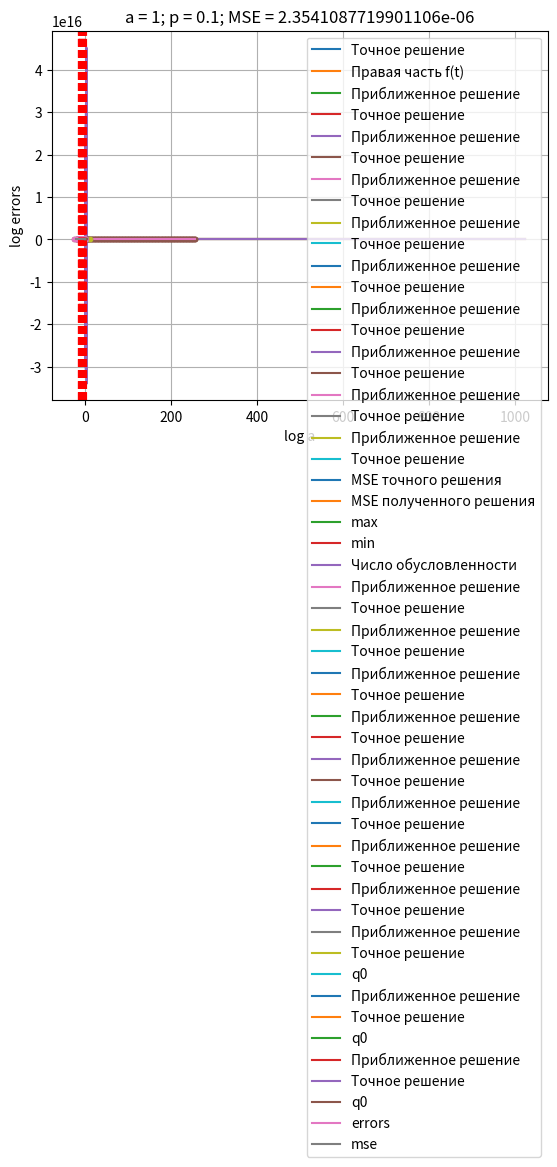

Write Python code to recreate this figure.
import numpy as np
from math import *
import matplotlib.pyplot as plt

def K(t, s):
    return 1 / (s - t + 2)

def qe(s):
    return abs(s - 0.5) + 1

def f(t):
    return 3.5*(0.285714285714286*t-1.0)*log(2.0-t)-3.5*(0.285714285714286*t-1.0)*log(2.5-t)-1.5*(0.666666666666667*t-1.0)*log(2.5-t)+1.5*(0.666666666666667*t-1.0)*log(5.0-t)+2.0

ls = 3
lt = 1

Ns = [int(pow(2,i)) for i in range(2,11)]

def _A(N):
    hx = ls / N
    A = np.zeros((N+1, N+1))
    for j in range(N+1):
        tj = 0 + j*(lt/N)
        for i in range(1,N):
            si = 0 + i*(ls/N)
            A[j,i] = hx * K(tj, si)
        A[j,0] = 0.5 * hx * K(tj, 0)
        A[j,N] = 0.5 * hx * K(tj, ls)
    return A

def _b(N):
    b = np.zeros((N+1,1))
    for j in range(N+1):
        tj = 0 + j*(lt/N)
        b[j,0] =  f(tj)
    return b

def svd(A, b):
    U, S, V = np.linalg.svd(A, full_matrices=True)
    
    UTb = np.transpose(U) @ b 
    S1UTb = UTb
    for i in range(len(S1UTb)):
        if(S[i] != 0):
            S1UTb[i] = S1UTb[i] / S[i]
        else:
            S1UTb[i] = 0
    return np.transpose(V) @ S1UTb

def csvd(A, b, delta):
    U, S, V = np.linalg.svd(A, full_matrices=True)

    UTb = np.transpose(U) @ b 
    S1UTb = UTb
    for i in range(len(S1UTb)):
        if(S[i] > delta):
            S1UTb[i] = S1UTb[i] / S[i]
        else:
            S1UTb[i] = 0
    return np.transpose(V) @ S1UTb

x = np.linspace(0,ls, 1000)
y = [qe(p) for p in x]
    
plt.plot(x, y, label = "Точное решение")
plt.legend()
plt.xlabel('s')
plt.ylabel('q(s)')
plt.grid(True)
plt.show()

x = np.linspace(0,lt, 1000)
y = [f(p) for p in x]

plt.plot(x, y, label = "Правая часть f(t)")
plt.legend()
plt.xlabel('t')
plt.ylabel('f(t)')
plt.grid(True)
plt.show()

x = np.linspace(0,ls, 1000)
y = [qe(p) for p in x]

for n in Ns:
    A = _A(n)
    b = _b(n)
    qsol = svd(A,b)
    
    plt.plot([0 + i * ls/n for i in range(0, n+1)], qsol, label = "Приближенное решение")
    plt.plot(x, y, label = "Точное решение")
    
    plt.legend()
    plt.title("График приближенного решения при N = " + str(n))
    plt.xlabel('s')
    plt.ylabel('q(s)')
    plt.grid(True)
    plt.show()

Er = []
Er1 = []
for n in Ns:
    A = _A(n)
    b = _b(n)
    
    qexs = np.zeros((n+1,1))
    for i in range(n+1):
        qexs[i,0] =  qe(0 + i*(ls/n))

    qsol = svd(A,b)
    
    Er.append((np.transpose(A@qexs - b) @ (A@qexs - b))[0,0] / n)
    Er1.append((np.transpose(A@qsol - b) @ (A@qsol - b))[0,0] / n)

# MSE
plt.plot(Ns, np.log10(Er), label = "MSE точного решения")
plt.plot(Ns, np.log10(Er1), label = "MSE полученного решения")
plt.legend()
plt.xlabel('N')
plt.ylabel('log MSE')
plt.grid(True)
plt.show()

S1 = []
S2 = []
for n in Ns:
    A = _A(n)
    u, s, vh = np.linalg.svd(A, full_matrices=True)
    S1.append(s[0])
    S2.append(s[n])
    
# Масксимальное и минимальное синглуярные числа
plt.plot(Ns, np.log10(S1), label = "max")
plt.plot(Ns, np.log10(S2), label = "min")
plt.legend()
plt.xlabel('N')
plt.ylabel('log S')
plt.grid(True)
plt.show()

# Зависимость числа обусловленности от размера сетки
plt.plot(Ns, [np.log10(S1[i]/S2[i]) for i in range(len(S2))], label = "Число обусловленности")
plt.legend()
plt.xlabel('N')
plt.ylabel('log cond')
plt.grid(True)
plt.show()

n=256

A = _A(n)
u, s, vh = np.linalg.svd(A, full_matrices=True)

# Сингулярные числа
plt.plot(list(range(A.shape[0])), np.log10(s), marker = ".")
plt.title("N = " + str(n))
plt.ylabel('log s')
plt.grid(True)
plt.show()

noiseLevels = [0.0, 0.01,0.03, 0.05, 0.1]
A = _A(n)
b = _b(n)
x = np.linspace(0, ls, n+1)
qexs = np.zeros((n+1,1))
for i in range(n+1):
    qexs[i,0] =  qe(0 + i*(ls/n))

noise = np.transpose(np.random.rand(len(b))*2-1)    

for noiseLevel in noiseLevels:
    norm = np.linalg.norm(b)
    bD = b + (noise * norm * noiseLevel).reshape(b.shape)
    
    qsol = svd(A,bD)

    mse = ((np.transpose((qsol - qexs)) @ (qsol - qexs)) / n)[0,0]

    plt.plot(x, qsol, label = "Приближенное решение")
    plt.plot(x, qexs, label = "Точное решение")
    plt.legend()
    plt.title("N = " + str(n) + "; p = " + str(noiseLevel) + "; MSE = " + str(mse))
    plt.xlabel('N')
    plt.grid(True)
    plt.show()

A = _A(n)
u, s, vh = np.linalg.svd(A, full_matrices=True)

d = s[0] - s[-1]

# Сингулярные числа матрица
#plt.plot(list(range(A.shape[0])), np.log(s), marker = ".")
plt.plot(list(range(A.shape[0])), np.log10(s))
plt.ylabel("log s")
plt.title("N = " + str(n))
plt.grid(True)

marker = []
for i in range(A.shape[0]-1):
    if(s[i] > 1.3 * s[i+1]):
        marker.append(i)

print(s[marker])

for i in marker:
    plt.plot(i, np.log10(s[i]), marker = ".")
        
plt.show()

noiseLevels = [0, 0.05, 0.1]
delta = 1e-1
n=256
A = _A(n)
b = _b(n)
x = np.linspace(0, ls, n+1)
qexs = np.zeros((n+1,1))
for i in range(n+1):
    qexs[i,0] =  qe(0 + i*(ls/n))

noise = np.transpose(np.random.rand(len(b))*2-1)    

for noiseLevel in noiseLevels:

    norm = np.linalg.norm(b)
    bD = b + (noise * norm * noiseLevel).reshape(b.shape)
    
    qsol = csvd(A,bD, delta)

    mse = ((np.transpose((qsol - qexs)) @ (qsol - qexs)) / n)[0,0]
    plt.plot(x, qsol, label = "Приближенное решение")
    plt.plot(x, qexs, label = "Точное решение")
    plt.legend()
    plt.title("delta = " + str(delta) + "; p = " + str(noiseLevel) + "; MSE = " + str(mse))
    plt.xlabel('s')
    plt.grid(True)
    plt.show()

noiseLevels = [0.05, 0.1]
n=256
A = _A(n)
b = _b(n)
x = np.linspace(0, ls, n+1)
qexs = np.zeros((n+1,1))
for i in range(n+1):
    qexs[i,0] =  qe(0 + i*(ls/n))

noise = np.transpose(np.random.rand(len(b))*2-1)    

deltaRange = np.array(np.linspace(0, 1, 400) ** 10)

for noiseLevel in noiseLevels:
    err = []
    norm = np.linalg.norm(b)
    bD = b + (noise * norm * noiseLevel).reshape(b.shape)
    for delta in deltaRange:
        qsol = csvd(A,bD, delta)
        mse = ((np.transpose((qsol - qexs)) @ (qsol - qexs)) / n)[0,0]
        err.append(mse)
        
    plt.plot(np.log10(deltaRange), np.log10(err), marker=".")
    plt.title("p = " + str(noiseLevel))
    plt.ylabel("log MSE")
    plt.xlabel('log delta')

    plt.axvline(x = np.log10(1.18708503e+00), color = "r", ls="--")
    plt.axvline(x = np.log10(4.64857207e-02), color = "r", ls="--")
    plt.axvline(x = np.log10(1.45676089e-03), color = "r", ls="--")
    plt.axvline(x = np.log10(4.40233314e-05), color = "r", ls="--")
    plt.axvline(x = np.log10(1.31439876e-06), color = "r", ls="--")
    plt.axvline(x = np.log10(3.90401919e-08), color = "r", ls="--")
    plt.axvline(x = np.log10(1.15678965e-09), color = "r", ls="--")
    plt.axvline(x = np.log10(3.42433716e-11), color = "r", ls="--")
    plt.axvline(x = np.log10(1.01356484e-12), color = "r", ls="--")
    plt.axvline(x = np.log10(3.00197304e-14), color = "r", ls="--")
    plt.axvline(x = np.log10(9.32849550e-16), color = "r", ls="--")
    plt.axvline(x = np.log10(6.56841437e-17), color = "r", ls="--")

    plt.grid(True)
    plt.show()

def tikhonov(n, alpha, Ain, bin):
    ll = n + 1
    app = [(qe(0) * (ll - i) + i * qe(ls)) / ll for i in range(ll) ]

    qexs = np.zeros((n+1,1))
    for i in range(n+1):
        qexs[i,0] =  qe(0 + i*(ls/n))

    A = Ain
    b = np.transpose(A) @ bin

    #q0 = app
    q0 = qexs
    q0 = np.transpose(q0).reshape(b.shape)

    b = b + q0*alpha
    A = np.transpose(A) @ A

    for i in range(A.shape[0]):
        A[i,i] += alpha

    return A, b, q0


n = 256
noiseLevels = [0, 0.05, 0.1]
noise = np.transpose(np.random.rand(n + 1)*2-1) 

alpha = 1

A = _A(n)
b = _b(n)

x = np.linspace(0, ls, n+1)
qexs = np.zeros((n+1,1))
for i in range(n+1):
    qexs[i,0] =  qe(0 + i*(ls/n))

for noiseLevel in noiseLevels:
    bD = b + (noise * noiseLevel).reshape(b.shape)
    At, bt, q0 = tikhonov(n, alpha, A, bD)
    qsol = svd(At, bt)
    mse = ((np.transpose((qsol - qexs)) @ (qsol - qexs)) / n)[0,0]
    plt.plot(x, qsol, label = "Приближенное решение")
    plt.plot(x, qexs, label = "Точное решение")
    plt.plot(x, q0, label = "q0")
    plt.legend()
    plt.title("a = " + str(alpha) + "; p = " + str(noiseLevel) + "; MSE = " + str(mse))
    plt.xlabel('s')
    plt.grid(True)
    plt.show()

n=256
alphas = np.array(np.linspace(0, 1, 200) ** 10)

Aor = _A(n)
bor = _b(n)

alphaBest = -1
errBest = 1e1000000

alphaBestMSE = -1
mseBest = 1e1000000

Er = []
mses = []
for alpha in alphas:
    A, b, q0 = tikhonov(n, alpha, Aor, bor)
    
    qexs = np.zeros((n+1,1))
    for i in range(n+1):
        qexs[i,0] =  qe(0 + i*(ls/n))

    qsol = svd(A,b)

    err = np.linalg.norm(Aor@qsol - bor)
    if err < errBest:
        errBest = err
        alphaBest = alpha
    Er.append(err)

    mse = ((np.transpose((qsol - qexs)) @ (qsol - qexs)) / n)[0,0]
    if mse < mseBest:
        mseBest = mse
        alphaBestMSE = alpha
    mses.append(mse)


print(alphaBest)
print(alphaBestMSE)

plt.plot(np.log10(alphas), np.log10(Er), label = "errors")
plt.plot(np.log10(alphas), np.log10(mses), label = "mse")
plt.legend()
plt.xlabel('log a')
plt.ylabel('log errors')
plt.grid(True)
plt.show()


